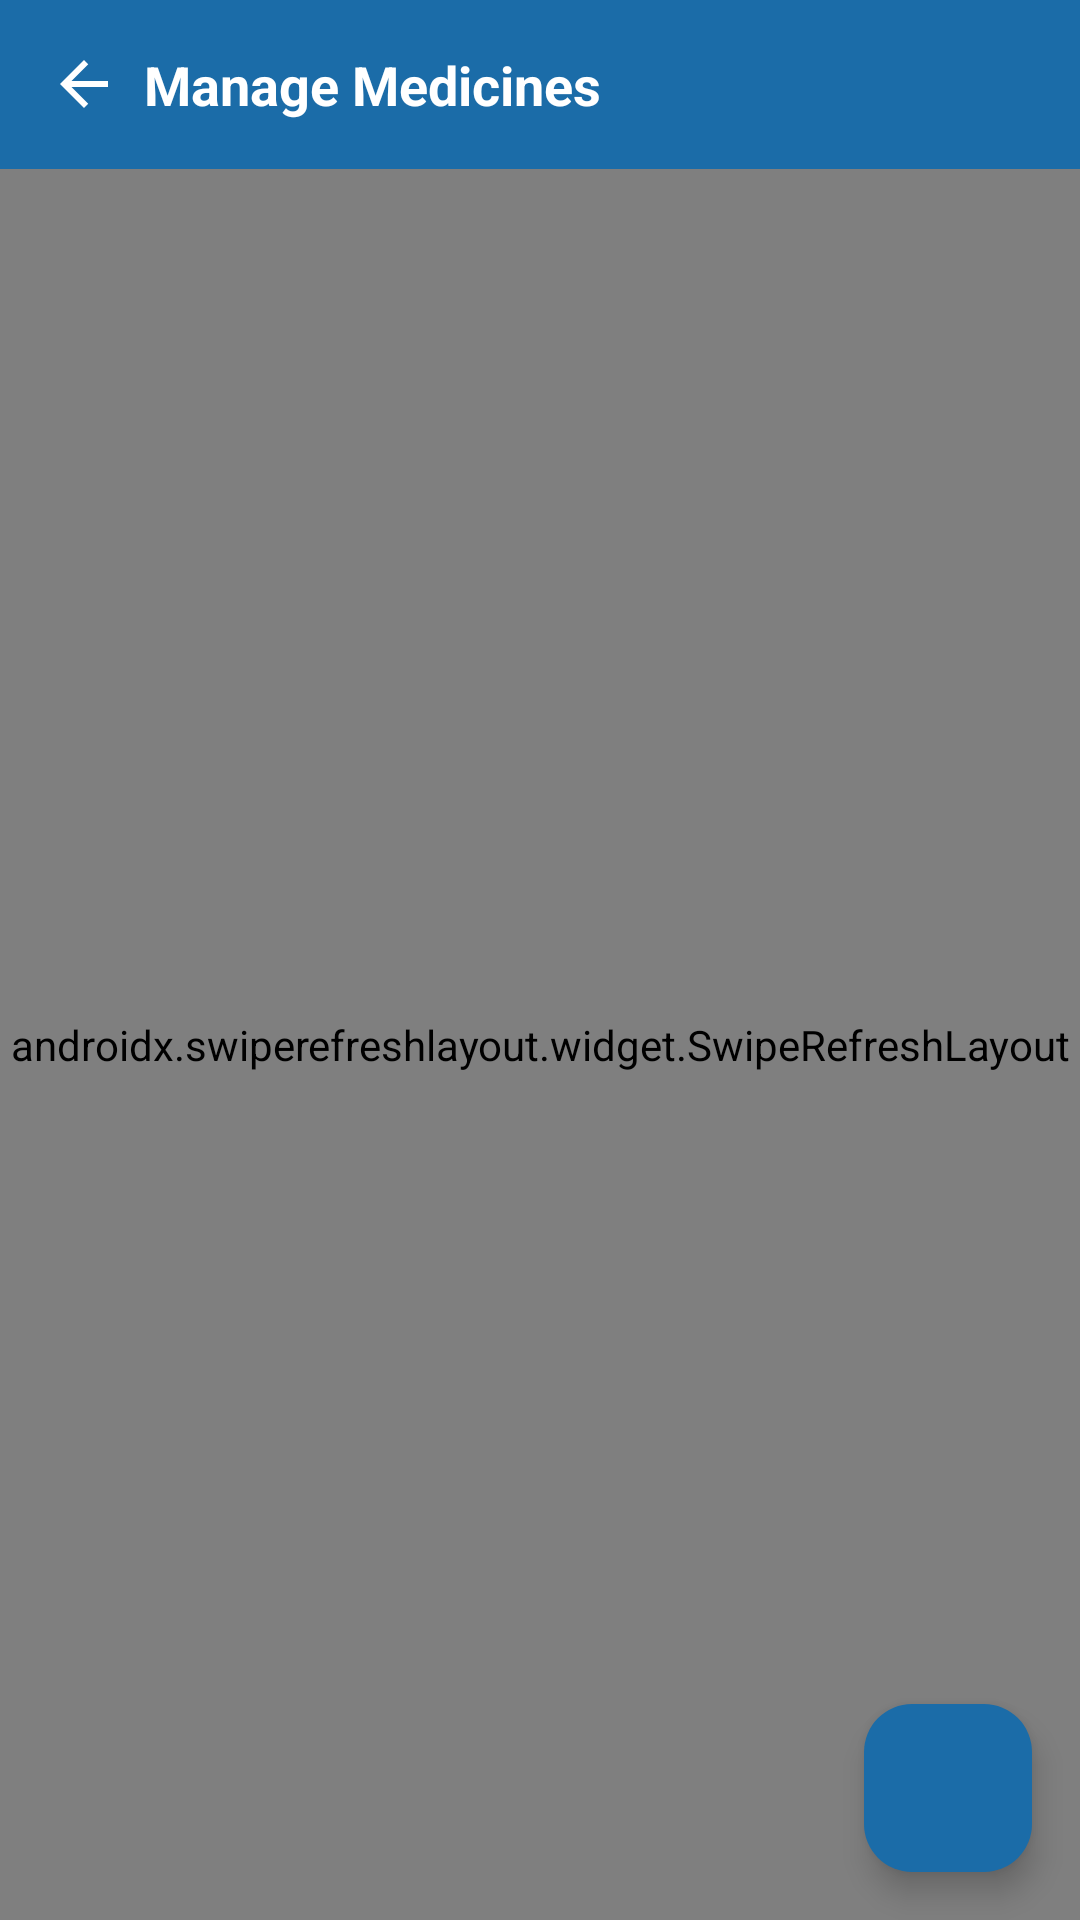

Reconstruct the res/layout file that produces this screen, plus the resources it refers to.
<!-- AndroidManifest.xml: application theme Theme.MediGo -->
<!-- res/layout/activity_manage_medicines.xml -->
<?xml version="1.0" encoding="utf-8"?>
<androidx.coordinatorlayout.widget.CoordinatorLayout xmlns:android="http://schemas.android.com/apk/res/android" xmlns:app="http://schemas.android.com/apk/res-auto"
    android:id="@+id/manageMedicinesRoot"
    android:layout_width="match_parent"
    android:layout_height="match_parent"
    android:background="@color/medigo_background">

    <LinearLayout
        android:layout_width="match_parent"
        android:layout_height="match_parent"
        android:orientation="vertical">

        <LinearLayout
            android:layout_width="match_parent"
            android:layout_height="wrap_content"
            android:gravity="center_vertical"
            android:orientation="horizontal"
            android:padding="16dp"
            android:background="@color/medigo_primary">
            <ImageButton
                android:id="@+id/btnBack"
                android:layout_width="wrap_content"
                android:layout_height="wrap_content"
                android:background="?attr/selectableItemBackgroundBorderless"
                android:src="@drawable/ic_back" app:tint="@android:color/white" />

            <TextView
                android:layout_width="wrap_content"
                android:layout_height="wrap_content"
                android:layout_marginStart="8dp"
                android:text="Manage Medicines"
                android:textColor="@android:color/white"
                android:textSize="18sp"
                android:textStyle="bold" />
        </LinearLayout>

        <androidx.swiperefreshlayout.widget.SwipeRefreshLayout
            android:id="@+id/swipeRefreshLayout"
            android:layout_width="match_parent"
            android:layout_height="0dp"
            android:layout_weight="1">
            <androidx.recyclerview.widget.RecyclerView
                android:id="@+id/rvMedicines"
                android:layout_width="match_parent"
                android:layout_height="match_parent"
                android:padding="8dp"
                android:clipToPadding="false" />
        </androidx.swiperefreshlayout.widget.SwipeRefreshLayout>

    </LinearLayout>

    <ProgressBar
        android:id="@+id/progressBar"
        android:layout_width="wrap_content"
        android:layout_height="wrap_content"
        android:layout_gravity="center"
        android:visibility="gone" />

    <com.google.android.material.floatingactionbutton.FloatingActionButton
        android:id="@+id/fabAddMedicine"
        android:layout_width="wrap_content"
        android:layout_height="wrap_content"
        android:layout_gravity="bottom|end"
        android:layout_margin="16dp"
        android:src="@drawable/ic_add"
        app:backgroundTint="@color/medigo_primary" />

</androidx.coordinatorlayout.widget.CoordinatorLayout>
<!-- resources referenced by this layout -->
<resources>
  <color name="medigo_background">#F5F7FA</color>
  <color name="medigo_primary">#1B6CA8</color>
  <!-- drawable ic_back (drawable) -->
  <vector xmlns:android="http://schemas.android.com/apk/res/android"
      android:width="24dp" android:height="24dp" android:viewportWidth="24" android:viewportHeight="24">
      <path android:fillColor="#FF000000"
          android:pathData="M20,11H7.83l5.59,-5.59L12,4l-8,8 8,8 1.41,-1.41L7.83,13H20v-2z"/>
  </vector>
  <style name="Theme.MediGo" parent="Theme.Material3.Light.NoActionBar">
          <item name="colorPrimary">@color/medigo_primary</item>
          <item name="colorPrimaryDark">@color/medigo_primary_dark</item>
          <item name="colorOnPrimary">@color/white</item>
          <item name="colorSecondary">@color/medigo_secondary</item>
          <item name="colorOnSecondary">@color/white</item>
          <item name="android:statusBarColor">@color/medigo_primary</item>
          <item name="android:windowBackground">@color/background_primary</item>
      </style>
  <color name="medigo_primary_dark">#154F7A</color>
  <color name="white">#FFFFFFFF</color>
  <color name="medigo_secondary">#29B6B6</color>
  <color name="background_primary">#F5F7FA</color>
</resources>
